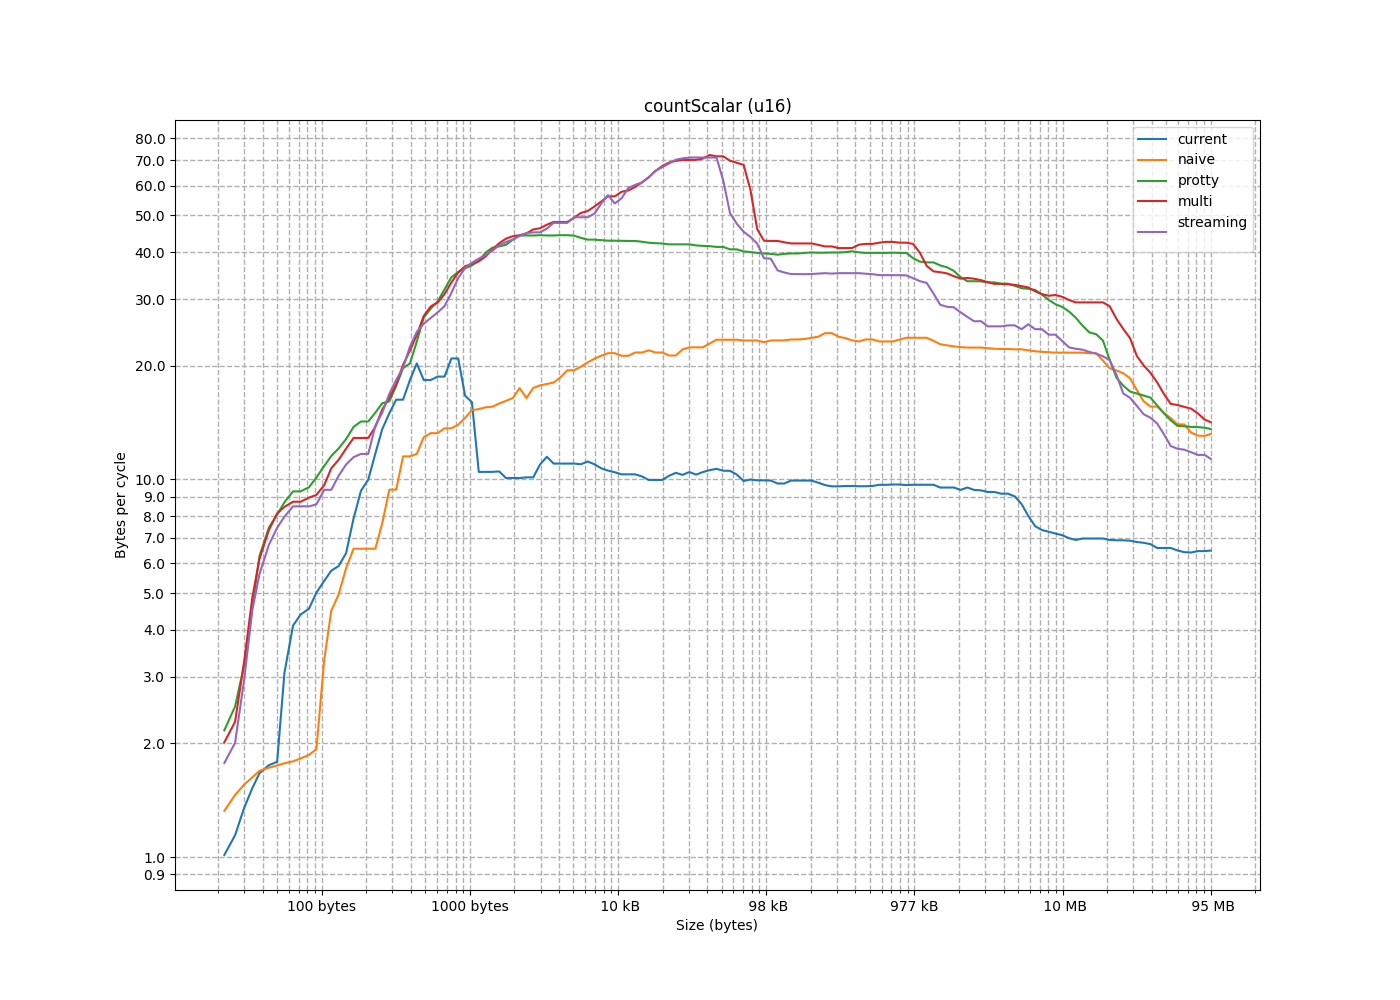

The data file committed next to this chart (first rows):
size, current, naive, protty, multi, streaming
2, 0.3301, 0.5194, 0.4785, 0.4469, 0.4652
4, 0.6574, 0.6803, 0.7315, 1.039, 0.9009
6, 0.8299, 1.115, 1.554, 1.558, 1.4
8, 0.997, 1.253, 2.063, 1.951, 1.911
10, 1.028, 1.397, 2.246, 2.486, 2.102
12, 1.256, 1.523, 2.764, 2.074, 1.482
14, 0.6284, 0.7723, 2.084, 1.783, 1.637
16, 1.448, 1.59, 3.694, 4.141, 3.83
18, 1.597, 1.662, 5.521, 5.592, 5.177
22, 1.738, 1.728, 7.013, 6.729, 6.055
26, 1.765, 1.777, 8.237, 8.289, 7.376
30, 1.81, 1.767, 9.428, 8.83, 8.41
34, 5.415, 1.721, 7.897, 8.627, 7.519
38, 5.366, 1.807, 9.164, 9.065, 8.561
44, 4.657, 1.888, 10.59, 7.967, 10.16
50, 4.338, 1.841, 11.95, 11.21, 11.62
56, 4.434, 1.971, 13.38, 13.5, 12.63
64, 3.864, 10.37, 15.48, 16.51, 14.12
72, 9.107, 9.064, 8.673, 7.016, 7.072
82, 6.656, 6.426, 9.639, 9.129, 7.391
92, 6.098, 5.215, 11.12, 10.19, 8.612
104, 13, 4.699, 12.2, 11.32, 10.28
116, 9.558, 4.284, 14.16, 12.81, 7.854
130, 5.697, 14.32, 14.32, 12.94, 13.08
146, 10.41, 10.18, 16.09, 14.6, 14.65
164, 25.21, 6.682, 15.73, 16.04, 15.39
184, 14.18, 5.77, 20.16, 16.88, 18.32
206, 19.9, 14.87, 19.26, 18.86, 18.35
230, 31.63, 8.615, 20.42, 21.37, 21.18
256, 16.76, 16.65, 16.12, 22.51, 23.76
286, 15.76, 13.02, 25.9, 25.74, 25.4
318, 20.67, 8.45, 28.87, 28.44, 28.12
354, 12.18, 12.84, 27.78, 28.99, 27.26
394, 32.25, 13.81, 30.33, 29.84, 26.27
438, 22.78, 10.53, 33.42, 32.08, 29.39
488, 7.349, 13.5, 35.16, 34.36, 32.93
544, 9.624, 15.5, 36.77, 36.32, 35.39
606, 31.29, 16.15, 36.97, 37.05, 37.15
674, 21.15, 16.68, 35.64, 38.25, 37.8
750, 46.18, 14.1, 40.89, 39.63, 39.05
834, 7.066, 17.66, 38.84, 37.36, 39.58
928, 10.88, 15, 41.58, 41.58, 41.05
1032, 10.06, 15.61, 42.03, 42.83, 42.36
1148, 9.99, 15.21, 44.85, 43.98, 42.7
1276, 23.97, 15.55, 44.6, 44.52, 44.7
1418, 7.59, 18.03, 41.23, 44.11, 43.61
1576, 10.11, 17.23, 44.19, 45.11, 45.12
1752, 7.564, 17.71, 44.31, 46.73, 45.11
1948, 13.17, 17.77, 44.5, 48.34, 48.4
2166, 10.14, 18.08, 44.36, 50.16, 50.76
2408, 11.76, 14.15, 43.09, 51.35, 50.47
2676, 12.97, 19.19, 43.19, 47.78, 47.16
2974, 18.43, 19.7, 46.99, 45.76, 42.28
3306, 11.2, 20.06, 34.11, 60.87, 61.98
3674, 10.83, 21.97, 45.38, 54.22, 54.92
4084, 10.54, 21.68, 48.78, 42.73, 46.58
4538, 8.724, 20.75, 40.47, 40.23, 40.73
5044, 10.57, 14.72, 44.06, 51.38, 52.58
5606, 11.11, 21, 43.11, 54.62, 48.46
6230, 12.96, 22.09, 42.91, 57.76, 58.31
... 92 more rows
